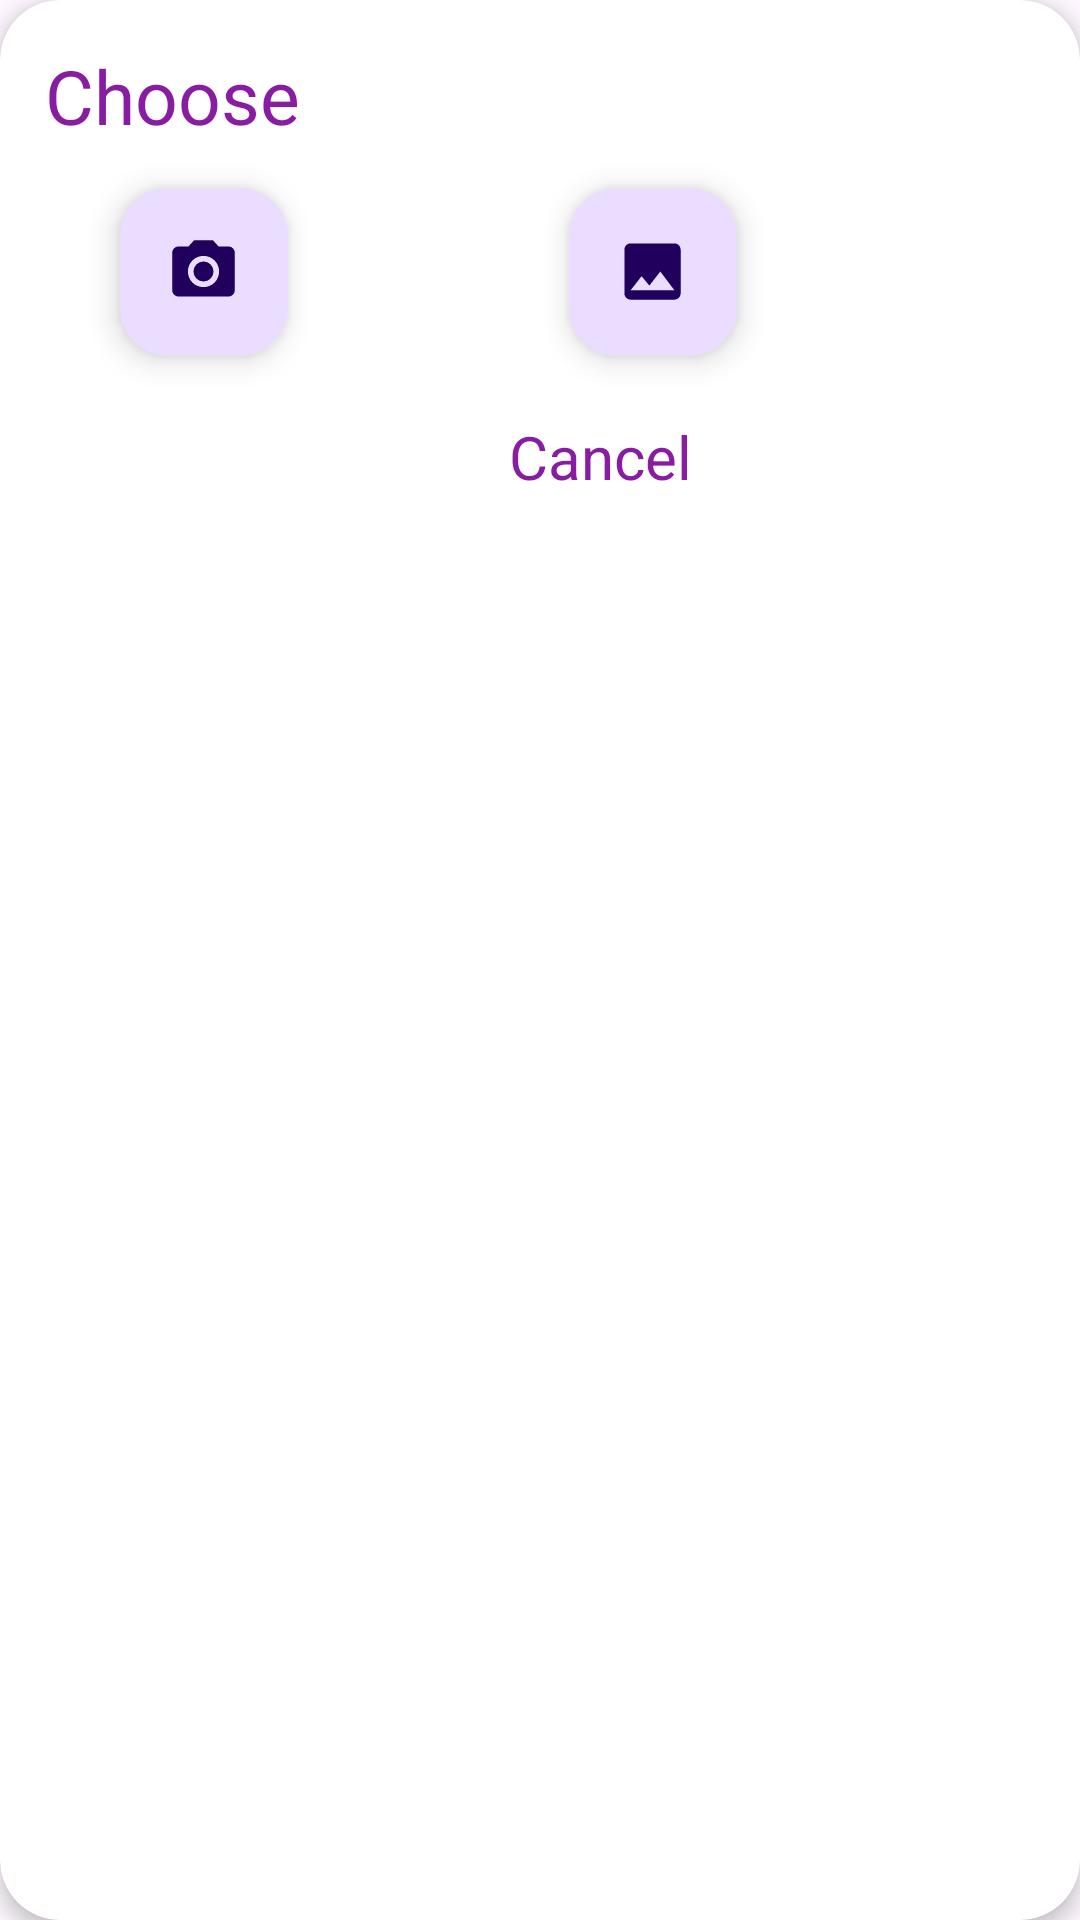

Produce the Android XML layout that renders to this screen, including the resource entries it uses.
<!-- AndroidManifest.xml: application theme Theme.SettleEase -->
<!-- res/layout/custom_alertdialog.xml -->
<?xml version="1.0" encoding="utf-8"?>
<androidx.cardview.widget.CardView
    xmlns:android="http://schemas.android.com/apk/res/android"
    android:layout_width="wrap_content"
    android:layout_height="wrap_content"
    app:cardBackgroundColor="@color/white"
    app:cardCornerRadius="20dp"
    app:cardElevation="4dp"
    xmlns:app="http://schemas.android.com/apk/res-auto">
    <RelativeLayout
        android:layout_width="match_parent"
        android:layout_height="wrap_content"
        android:layout_marginRight="40dp">

        <TextView
            android:id="@+id/title"
            android:layout_width="wrap_content"
            android:layout_height="wrap_content"
            android:layout_marginTop="15dp"
            android:layout_marginLeft="15dp"
            android:text="Choose"
            android:textColor="@color/purple"
            android:textSize="25dp" />

            <com.google.android.material.floatingactionbutton.FloatingActionButton
                android:id="@+id/camerabtn"
                android:layout_width="112dp"
                android:layout_height="wrap_content"
                android:layout_marginLeft="40dp"
                android:layout_marginTop="14dp"
                android:layout_below="@id/title"
                android:src="@drawable/baseline_photo_camera_24"
                app:maxImageSize="25dp" />

            <com.google.android.material.floatingactionbutton.FloatingActionButton
               android:id="@+id/gallery"
                android:layout_width="112dp"
                android:layout_height="wrap_content"
                android:layout_below="@id/title"
                android:layout_alignRight="@id/camerabtn"
                android:layout_marginTop="14dp"
                android:layout_marginRight="-150dp"
                android:padding="15dp"
                android:src="@drawable/baseline_insert_photo_24"
                app:maxImageSize="25dp" />

    <TextView
        android:id="@+id/cancel"
        android:layout_width="wrap_content"
        android:layout_height="wrap_content"
        android:layout_below="@id/gallery"
        android:layout_alignRight="@id/gallery"
        android:layout_marginLeft="50dp"
        android:layout_marginTop="20dp"
        android:layout_marginEnd="15dp"
        android:layout_marginRight="-91dp"
        android:layout_marginBottom="15dp"
        android:text="Cancel"
        android:textColor="@color/purple"
        android:textSize="20dp" />
    </RelativeLayout>
</androidx.cardview.widget.CardView>
<!-- resources referenced by this layout -->
<resources>
  <color name="purple">#891DA1</color>
  <color name="white">#FFFFFFFF</color>
  <!-- drawable baseline_insert_photo_24 (drawable) -->
  <vector android:height="24dp" android:tint="#891DA1"
      android:viewportHeight="24" android:viewportWidth="24"
      android:width="24dp" xmlns:android="http://schemas.android.com/apk/res/android">
      <path android:fillColor="@android:color/white" android:pathData="M21,19V5c0,-1.1 -0.9,-2 -2,-2H5c-1.1,0 -2,0.9 -2,2v14c0,1.1 0.9,2 2,2h14c1.1,0 2,-0.9 2,-2zM8.5,13.5l2.5,3.01L14.5,12l4.5,6H5l3.5,-4.5z"/>
  </vector>
  <!-- drawable baseline_photo_camera_24 (drawable) -->
  <vector android:height="24dp" android:tint="#891DA1"
      android:viewportHeight="24" android:viewportWidth="24"
      android:width="24dp" xmlns:android="http://schemas.android.com/apk/res/android">
      <path android:fillColor="@android:color/white" android:pathData="M12,12m-3.2,0a3.2,3.2 0,1 1,6.4 0a3.2,3.2 0,1 1,-6.4 0"/>
      <path android:fillColor="@android:color/white" android:pathData="M9,2L7.17,4L4,4c-1.1,0 -2,0.9 -2,2v12c0,1.1 0.9,2 2,2h16c1.1,0 2,-0.9 2,-2L22,6c0,-1.1 -0.9,-2 -2,-2h-3.17L15,2L9,2zM12,17c-2.76,0 -5,-2.24 -5,-5s2.24,-5 5,-5 5,2.24 5,5 -2.24,5 -5,5z"/>
  </vector>
  <style name="Theme.SettleEase" parent="Base.Theme.SettleEase" />
  <style name="Base.Theme.SettleEase" parent="Theme.Material3.DayNight.NoActionBar">
          
          
          <item name="colorPrimary">@color/purple</item>
          <item name="colorPrimaryDark">#891D</item>
          <item name="android:statusBarColor">#891D</item>
      </style>
</resources>
